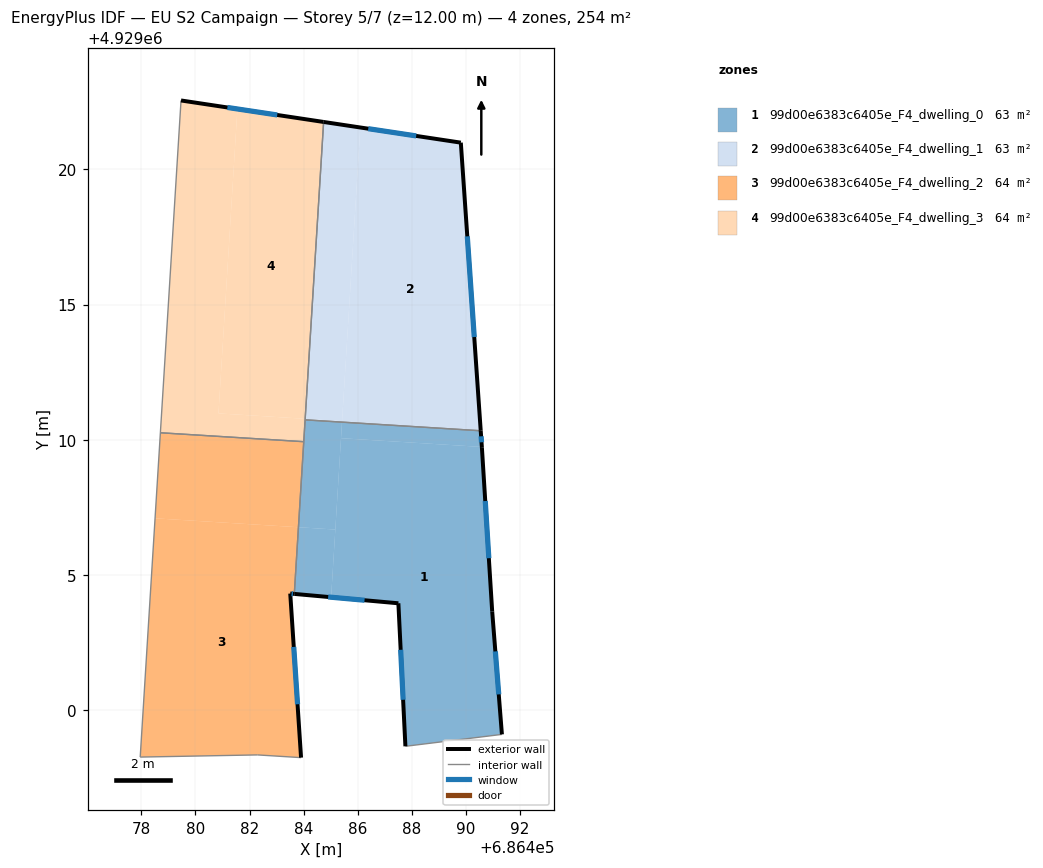
=== STOREY PLAN SPEC (per zone: floor XY polygon, exterior-wall plan segments, windows/doors) ===
zone 1: 99d00e6383c6405e_F4_dwelling_0  (62.7 m²)
  floor: (686490.59, 4929009.73) (686490.60, 4929009.70) (686490.98, 4929003.65) (686491.34, 4928999.10) (686487.77, 4928998.66) (686487.51, 4929003.95) (686485.02, 4929004.17) (686485.39, 4929010.06)
  floor: (686485.17, 4929006.68) (686485.02, 4929004.17) (686483.66, 4929004.30) (686483.81, 4929006.76)
  floor: (686490.55, 4929010.33) (686490.59, 4929009.73) (686485.39, 4929010.06) (686485.42, 4929010.65)
  floor: (686485.42, 4929010.65) (686485.17, 4929006.68) (686483.81, 4929006.76) (686484.06, 4929010.73)
  exterior wall: (686491.34, 4928999.10) – (686490.98, 4929003.65)  [4.6 m]
    window: (686491.22, 4929000.58) – (686491.09, 4929002.17)  [1.7 m²]
  exterior wall: (686487.51, 4929003.95) – (686487.77, 4928998.66)  [5.3 m]
    window: (686487.59, 4929002.23) – (686487.68, 4929000.38)  [1.9 m²]
  exterior wall: (686483.66, 4929004.30) – (686487.51, 4929003.95)  [3.9 m]
    window: (686484.91, 4929004.18) – (686486.25, 4929004.06)  [1.4 m²]
  exterior wall: (686490.60, 4929009.70) – (686490.55, 4929010.33)  [0.6 m]
    window: (686490.58, 4929009.90) – (686490.57, 4929010.13)  [0.2 m²]
  exterior wall: (686490.98, 4929003.65) – (686490.60, 4929009.70)  [6.1 m]
    window: (686490.85, 4929005.62) – (686490.72, 4929007.73)  [2.2 m²]
  interior walls: 4
zone 2: 99d00e6383c6405e_F4_dwelling_1  (62.7 m²)
  floor: (686489.82, 4929020.99) (686490.55, 4929010.33) (686485.42, 4929010.65) (686486.10, 4929021.55)
  floor: (686485.42, 4929010.69) (686485.42, 4929010.65) (686484.06, 4929010.73) (686484.06, 4929010.77)
  floor: (686489.82, 4929020.99) (686486.10, 4929021.55) (686485.42, 4929010.65) (686485.42, 4929010.69) (686484.06, 4929010.77) (686484.74, 4929021.75)
  exterior wall: (686490.55, 4929010.33) – (686489.82, 4929020.99)  [10.7 m]
    window: (686490.31, 4929013.80) – (686490.06, 4929017.52)  [3.9 m²]
  exterior wall: (686489.82, 4929020.99) – (686484.74, 4929021.75)  [5.1 m]
    window: (686488.17, 4929021.24) – (686486.39, 4929021.51)  [1.9 m²]
  interior walls: 2
zone 3: 99d00e6383c6405e_F4_dwelling_2  (64.2 m²)
  floor: (686483.81, 4929006.76) (686483.66, 4929004.30) (686483.51, 4929004.31) (686483.91, 4928998.24) (686482.30, 4928998.34) (686477.96, 4928998.26) (686478.51, 4929007.09)
  floor: (686484.01, 4929009.93) (686483.81, 4929006.76) (686478.51, 4929007.09) (686478.70, 4929010.26)
  exterior wall: (686483.91, 4928998.24) – (686483.51, 4929004.31)  [6.1 m]
    window: (686483.78, 4929000.21) – (686483.64, 4929002.34)  [2.2 m²]
  exterior wall: (686483.51, 4929004.31) – (686483.66, 4929004.30)  [0.2 m]
    window: (686483.56, 4929004.30) – (686483.61, 4929004.30)  [0.1 m²]
  interior walls: 5
zone 4: 99d00e6383c6405e_F4_dwelling_3  (64.2 m²)
  floor: (686481.55, 4929022.23) (686480.85, 4929010.97) (686484.06, 4929010.77) (686484.01, 4929009.93) (686478.70, 4929010.26) (686479.47, 4929022.55)
  floor: (686484.74, 4929021.75) (686484.06, 4929010.77) (686480.85, 4929010.97) (686481.55, 4929022.23)
  exterior wall: (686484.74, 4929021.75) – (686479.47, 4929022.55)  [5.3 m]
    window: (686483.03, 4929022.01) – (686481.18, 4929022.29)  [2.0 m²]
  interior walls: 4

=== DERIVED (storey summary) ===
Building: EU S2 Campaign
Storey: 5 of 7  (floor level z = 12.00 m)
Storey gross floor area: 253.8 m²
Zones on this storey: 4
  - 99d00e6383c6405e_F4_dwelling_0: floor 62.7 m²; exterior wall 20.4 m (61.3 m²); 5 window(s) 7.5 m²; WWR 12.2%
  - 99d00e6383c6405e_F4_dwelling_1: floor 62.7 m²; exterior wall 15.8 m (47.4 m²); 2 window(s) 5.8 m²; WWR 12.2%
  - 99d00e6383c6405e_F4_dwelling_2: floor 64.2 m²; exterior wall 6.2 m (18.7 m²); 2 window(s) 2.3 m²; WWR 12.2%
  - 99d00e6383c6405e_F4_dwelling_3: floor 64.2 m²; exterior wall 5.3 m (16.0 m²); 1 window(s) 2.0 m²; WWR 12.2%
Zone adjacency (shared interzone walls):
  - 99d00e6383c6405e_F4_dwelling_0 ↔ 99d00e6383c6405e_F4_dwelling_1
  - 99d00e6383c6405e_F4_dwelling_0 ↔ 99d00e6383c6405e_F4_dwelling_2
  - 99d00e6383c6405e_F4_dwelling_0 ↔ 99d00e6383c6405e_F4_dwelling_3
  - 99d00e6383c6405e_F4_dwelling_1 ↔ 99d00e6383c6405e_F4_dwelling_3
  - 99d00e6383c6405e_F4_dwelling_2 ↔ 99d00e6383c6405e_F4_dwelling_3